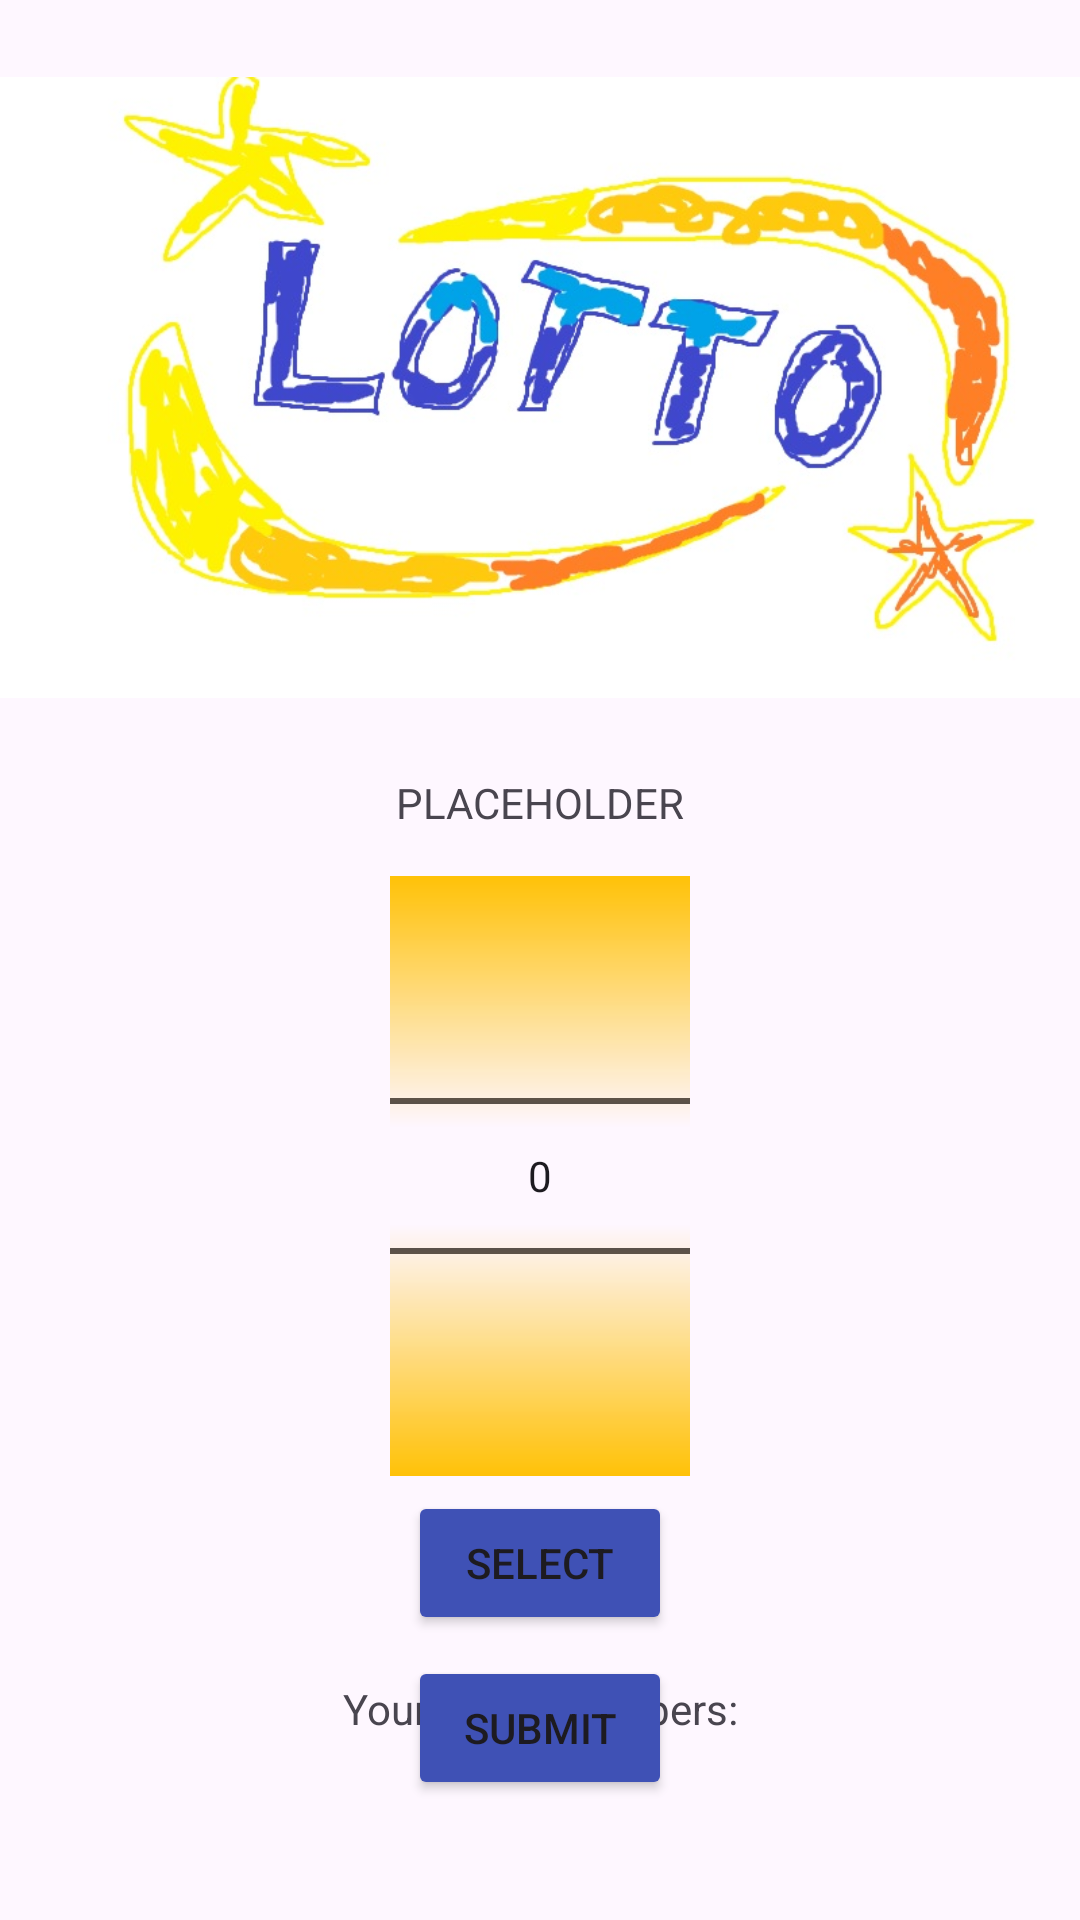

Android layout source for this screen:
<!-- AndroidManifest.xml: application theme Theme.MAD_L3 -->
<!-- res/layout/activity_second.xml -->
<?xml version="1.0" encoding="utf-8"?>
<androidx.constraintlayout.widget.ConstraintLayout xmlns:android="http://schemas.android.com/apk/res/android"
    xmlns:app="http://schemas.android.com/apk/res-auto"
    xmlns:tools="http://schemas.android.com/tools"
    android:layout_width="match_parent"
    android:layout_height="match_parent"
    tools:context=".LoginActivity">

    
    <ImageView
        android:id="@+id/imageView"
        android:layout_width="0dp"
        android:layout_height="258dp"
        app:layout_constraintTop_toTopOf="parent"
        app:layout_constraintStart_toStartOf="parent"
        app:layout_constraintEnd_toEndOf="parent"
        app:srcCompat="@mipmap/lotto_img" />

    
    <TextView
        android:id="@+id/welcome"
        android:layout_width="300dp"
        android:layout_height="wrap_content"
        android:text="PLACEHOLDER"
        android:textAlignment="center"
        app:layout_constraintTop_toBottomOf="@+id/imageView"
        app:layout_constraintStart_toStartOf="parent"
        app:layout_constraintEnd_toEndOf="parent" />

    
    <NumberPicker
        android:id="@+id/picker"
        android:layout_width="100dp"
        android:layout_height="200dp"
        android:layout_marginTop="15dp"
        android:solidColor="#FFC107"
        app:layout_constraintEnd_toEndOf="parent"
        app:layout_constraintStart_toStartOf="parent"
        app:layout_constraintTop_toBottomOf="@+id/welcome" />

    

    
    <Button
        android:id="@+id/SelectButton"
        android:layout_width="wrap_content"
        android:layout_height="wrap_content"
        android:layout_marginTop="5dp"
        android:text="SELECT"
        android:backgroundTint="#3F51B5"
        app:layout_constraintEnd_toEndOf="parent"
        app:layout_constraintStart_toStartOf="parent"
        app:layout_constraintTop_toBottomOf="@+id/picker" />

    <TextView
        android:id="@+id/numbers"
        android:layout_width="wrap_content"
        android:layout_height="wrap_content"
        android:layout_marginTop="15dp"
        android:text="Your Lucky Numbers:"
        android:textAlignment="center"
        app:layout_constraintTop_toBottomOf="@+id/SelectButton"
        app:layout_constraintStart_toStartOf="parent"
        app:layout_constraintEnd_toEndOf="parent" />

    
    <TextView
        android:id="@+id/NumbersToShow"
        android:layout_width="250dp"
        android:layout_height="wrap_content"
        android:layout_marginTop="15dp"
        android:textAlignment="center"
        app:layout_constraintTop_toBottomOf="@+id/numbers"
        app:layout_constraintStart_toStartOf="parent"
        app:layout_constraintEnd_toEndOf="parent" />

    
    <Button
        android:id="@+id/SubmitButton"
        android:layout_width="wrap_content"
        android:layout_height="wrap_content"
        android:layout_marginBottom="40dp"
        android:text="SUBMIT"
        android:backgroundTint="#3F51B5"
        app:layout_constraintBottom_toBottomOf="parent"
        app:layout_constraintEnd_toEndOf="parent"
        app:layout_constraintStart_toStartOf="parent" />

</androidx.constraintlayout.widget.ConstraintLayout>
<!-- resources referenced by this layout -->
<resources>
  <!-- mipmap lotto_img: jpg bitmap (mipmap-hdpi, 71720 bytes) -->
  <style name="Theme.MAD_L3" parent="Base.Theme.MAD_L3" />
  <style name="Base.Theme.MAD_L3" parent="Theme.Material3.DayNight.NoActionBar">
          
          
      </style>
</resources>
